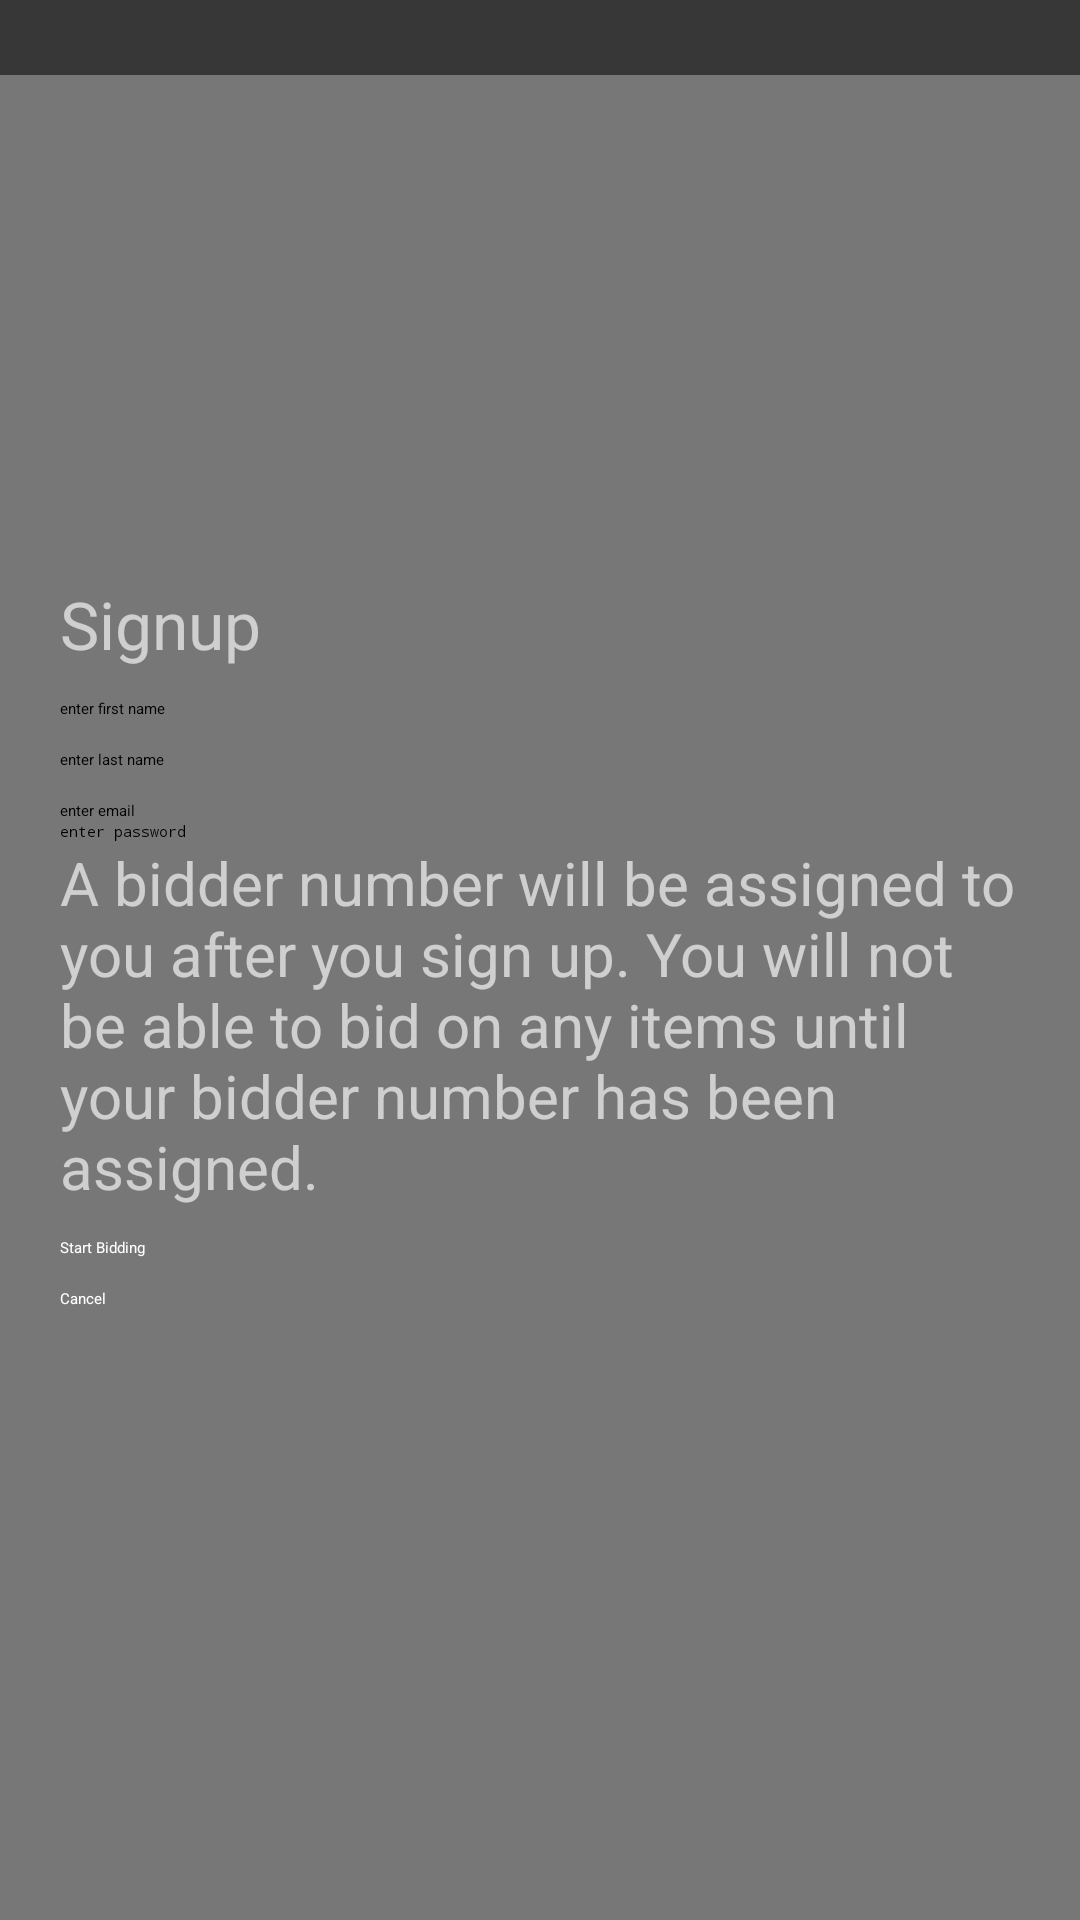

Android layout source for this screen:
<!-- AndroidManifest.xml: application theme HubSpotTheme -->
<!-- res/layout/signup.xml -->
<?xml version="1.0" encoding="utf-8"?>
<RelativeLayout xmlns:android="http://schemas.android.com/apk/res/android"
                android:layout_width="match_parent"
                android:layout_height="match_parent"
                android:orientation="vertical"
                android:focusable="false"
                android:background="#ffffff"
    >

    <android.support.v7.widget.Toolbar
        xmlns:app="http://schemas.android.com/apk/res-auto"
        android:id="@+id/toolbar"
        android:layout_width="match_parent"
        android:layout_height="wrap_content"
        android:fitsSystemWindows="true"
        android:title="TEST"
        android:visibility="gone"
        android:background="@color/primary_orange"
        app:theme="@style/ThemeOverlay.AppCompat.Dark.ActionBar" />

    <LinearLayout
        android:id="@+id/base_tint_darken"
        android:layout_width="match_parent"
        android:layout_height="25dp"
        android:orientation="vertical"
        android:background="#88000000"/>

    <LinearLayout
        android:id="@+id/signupcontainer"
        android:layout_width="match_parent"
        android:layout_height="match_parent"
        android:background="#88000000"
        android:orientation="vertical"
        android:fitsSystemWindows="true"
        android:layout_alignParentBottom="true"
        android:paddingTop="10dp"
        android:paddingLeft="20dp"
        android:paddingRight="20dp"
        android:paddingBottom="20dp"
        android:gravity="center_vertical">


        <TextView style="@style/basefont_light"
                  android:layout_width="match_parent"
                  android:layout_height="wrap_content"
                  android:textColor="#bbeeeeee"
                  android:textSize="22sp"
                  android:text="Signup"/>

        <EditText
            style="@style/basefont_light"
            android:id="@+id/first_name"
            android:layout_width="match_parent"
            android:layout_height="wrap_content"
            android:layout_marginTop="10dp"
            android:nextFocusForward="@+id/last_name"
            android:singleLine="true"
            android:hint="enter first name"
            android:inputType="textPersonName"
            android:layout_gravity="center_horizontal"/>

        <EditText
            style="@style/basefont_light"
            android:id="@+id/last_name"
            android:layout_width="match_parent"
            android:layout_height="wrap_content"
            android:layout_marginTop="10dp"
            android:nextFocusForward="@+id/email"
            android:singleLine="true"
            android:hint="enter last name"
            android:layout_gravity="center_horizontal"
            android:inputType="textPersonName"/>

        <EditText style="@style/basefont_light"
                  android:id="@+id/email"
                  android:layout_width="match_parent"
                  android:layout_height="wrap_content"
                  android:layout_marginTop="10dp"
                  android:nextFocusForward="@+id/password"
                  android:singleLine="true"
                  android:hint="enter email"
                  android:inputType="textEmailAddress" />

        <EditText style="@style/basefont_light"
                  android:id="@+id/password"
                  android:layout_width="match_parent"
                  android:layout_height="wrap_content"
                  android:hint="enter password"
                  android:singleLine="true"
            android:nextFocusForward="@+id/gobutton"
            android:inputType="textPassword" />

        <TextView
            style="@style/basefont_light"
            android:layout_width="match_parent"
            android:layout_height="wrap_content"
            android:textColor="#bbeeeeee"
            android:textSize="20sp"
            android:text="A bidder number will be assigned to you after you sign up. You will not be able to bid on any items until your bidder number has been assigned."
            android:id="@+id/TextView2"
            android:textIsSelectable="false"/>

        <Button
            android:id="@+id/gobutton"
            style="@style/basefont_light"
            android:layout_marginTop="10dp"
            android:layout_width="match_parent"
            android:layout_height="wrap_content"
            android:textColor="@color/white"
            android:text="Start Bidding"/>

        <Button
            style="@style/basefont_light"
            android:id="@+id/cancel"
            android:layout_marginTop="10dp"
            android:layout_width="match_parent"
            android:layout_height="wrap_content"
            android:textColor="@color/white"
            android:text="Cancel"
            />


    </LinearLayout>

    <LinearLayout
        android:layout_width="match_parent"
        android:layout_height="1dp"
        android:layout_below="@+id/signupcontainer"
        android:background="#ccaaaaaa" />

</RelativeLayout>
<!-- resources referenced by this layout -->
<resources>

  <!-- not gathered from this repository: default colours our renderer supplied (Android Studio template values) -->
  <color name="white">#FFFFFFFF</color>
</resources>
